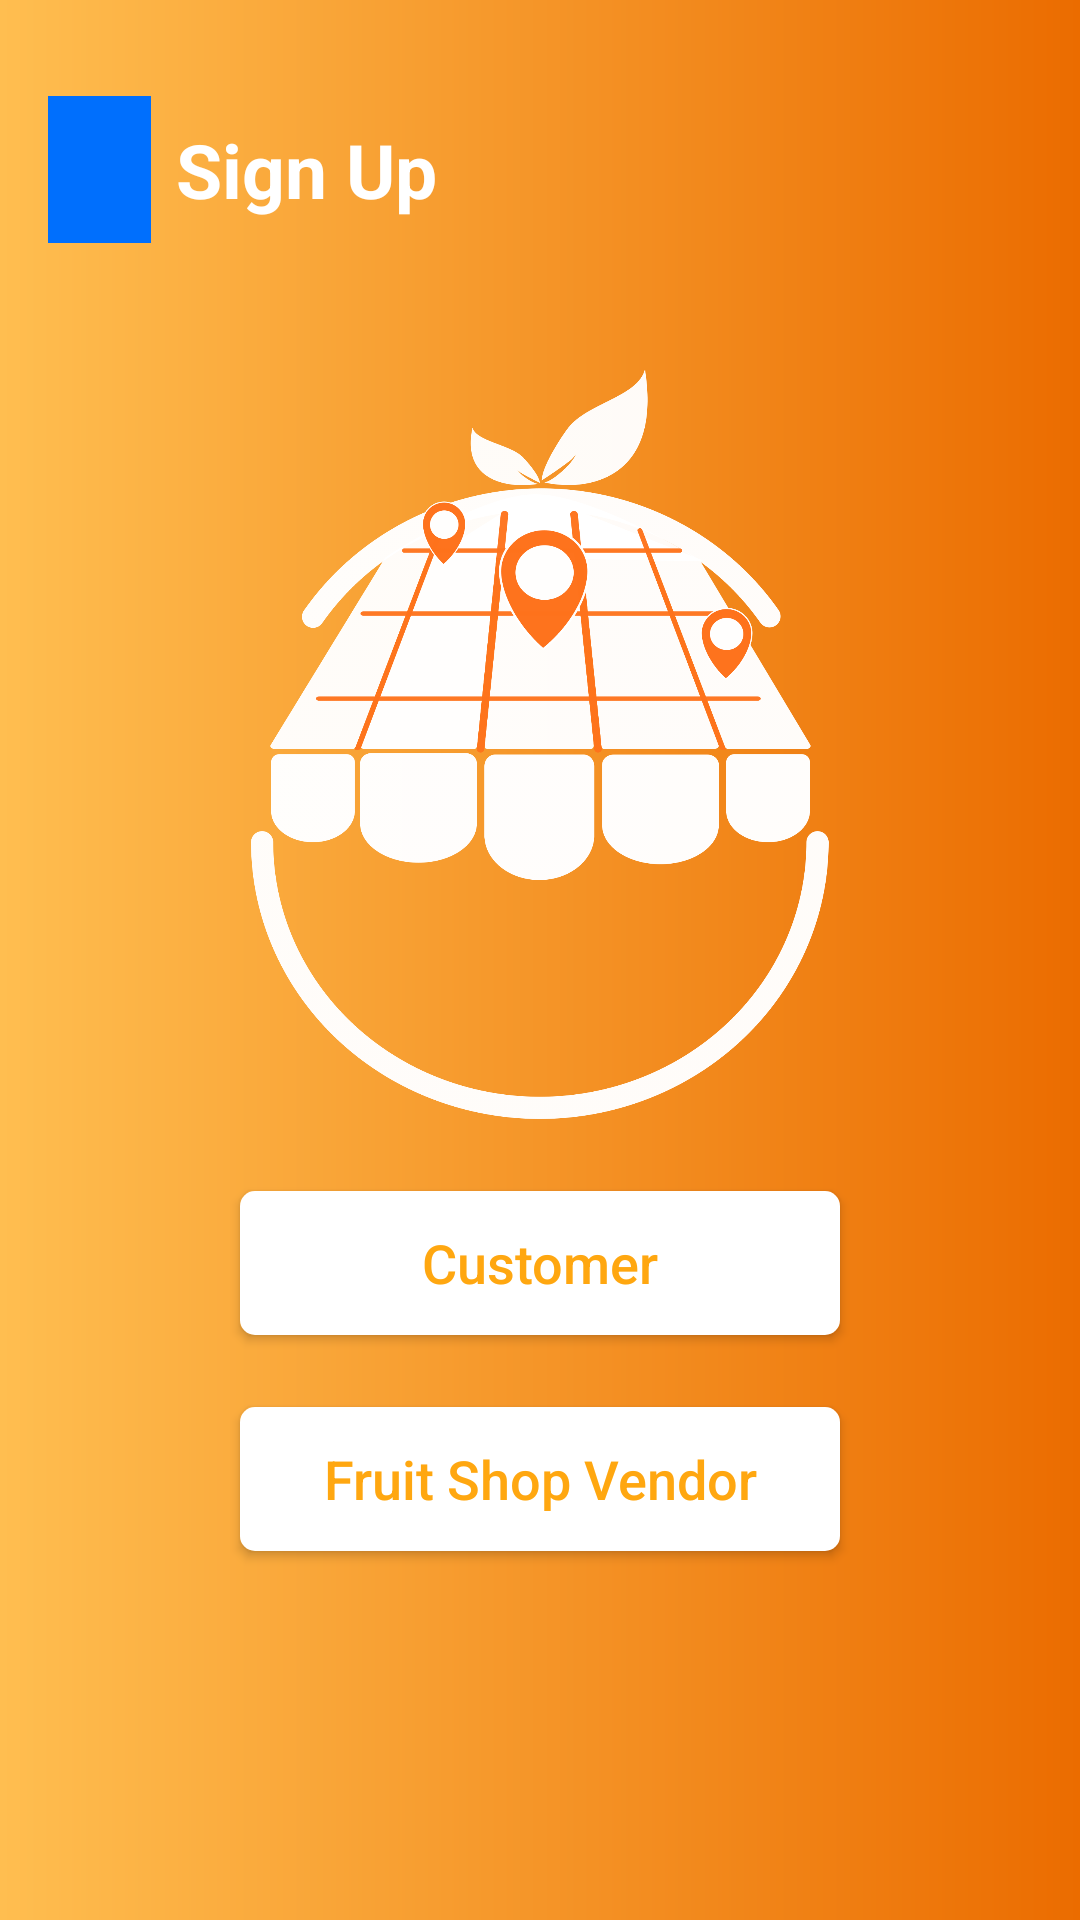

Layout XML and referenced resources for this Android screen:
<!-- AndroidManifest.xml: application theme Theme.FruitIdentification -->
<!-- res/layout/activity_registration.xml -->
<?xml version="1.0" encoding="utf-8"?>
<androidx.constraintlayout.widget.ConstraintLayout xmlns:android="http://schemas.android.com/apk/res/android"
    xmlns:app="http://schemas.android.com/apk/res-auto"
    xmlns:tools="http://schemas.android.com/tools"
    android:layout_width="match_parent"
    android:layout_height="match_parent"
    android:background="@drawable/gradient_background"
    tools:context=".Registration">

    
    <LinearLayout
        android:id="@+id/linearLayoutReg"
        android:layout_width="138dp"
        android:layout_height="49dp"
        android:layout_marginStart="16dp"
        android:layout_marginTop="32dp"
        android:background="@drawable/nobackground"
        android:orientation="horizontal"
        android:weightSum="1"
        app:layout_constraintStart_toStartOf="parent"
        app:layout_constraintTop_toTopOf="parent">

        <View
            android:id="@+id/fill"
            android:layout_width="0dp"
            android:layout_height="match_parent"
            android:layout_weight="0.25"
            android:background="#006FFD" />

        <TextView
            android:id="@+id/textView"
            android:layout_width="0dp"
            android:layout_height="match_parent"
            android:layout_weight="0.75"
            android:gravity="center"
            android:textColor="#FFFF"
            android:textSize="25sp"
            android:textStyle="bold"
            android:text="Sign Up" />
    </LinearLayout>

    
    <LinearLayout
        android:layout_width="match_parent"
        android:layout_height="match_parent"
        android:orientation="vertical"
        android:gravity="center"
        android:padding="32dp"
        app:layout_constraintTop_toBottomOf="@id/linearLayoutReg"
        app:layout_constraintBottom_toBottomOf="parent"
        app:layout_constraintStart_toStartOf="parent"
        app:layout_constraintEnd_toEndOf="parent">

        
        <ImageView
            android:id="@+id/fruitLogo"
            android:layout_width="250dp"
            android:layout_height="250dp"
            app:srcCompat="@drawable/fruitdylogo"
            android:scaleType="centerInside" />

        
        <androidx.appcompat.widget.AppCompatButton
            android:id="@+id/btnCustomerSign"
            android:layout_width="200dp"
            android:layout_height="wrap_content"
            android:text="Customer"
            android:textSize="18sp"
            android:textAllCaps="false"
            android:textColor="#FFA710"
            android:background="@drawable/btnwhite"
            android:layout_marginTop="24dp"
            android:layout_gravity="center_horizontal" />

        <androidx.appcompat.widget.AppCompatButton
            android:id="@+id/btnVendorSign"
            android:layout_width="200dp"
            android:layout_height="wrap_content"
            android:text="Fruit Shop Vendor"
            android:textSize="18sp"
            android:textAllCaps="false"
            android:textColor="#FFA710"
            android:background="@drawable/btnwhite"
            android:layout_marginTop="24dp"
            android:layout_gravity="center_horizontal" />

    </LinearLayout>

</androidx.constraintlayout.widget.ConstraintLayout>
<!-- resources referenced by this layout -->
<resources>
  <!-- drawable btnwhite (drawable) -->
  <?xml version="1.0" encoding="utf-8"?>
  <shape xmlns:android="http://schemas.android.com/apk/res/android">
      <solid android:color="#FFFF"/>
      <corners android:radius="5dp"/>
  </shape>
  <!-- drawable fruitdylogo: png bitmap (drawable, 145537 bytes) -->
  <!-- drawable gradient_background (drawable) -->
  <?xml version="1.0" encoding="utf-8"?>
  <shape xmlns:android="http://schemas.android.com/apk/res/android">
      <gradient
          android:angle="180"
          android:startColor="#EB6C00"
          android:endColor="#FFBE50"
          android:type="linear" />
  </shape>
  <!-- drawable nobackground (drawable) -->
  <?xml version="1.0" encoding="utf-8"?>
  <shape xmlns:android="http://schemas.android.com/apk/res/android">
      <solid android:color="@android:color/transparent"/></shape>
  <style name="Theme.FruitIdentification" parent="Base.Theme.FruitIdentification" />
  <style name="Base.Theme.FruitIdentification" parent="Theme.Material3.DayNight.NoActionBar">
          
          
      </style>
</resources>
